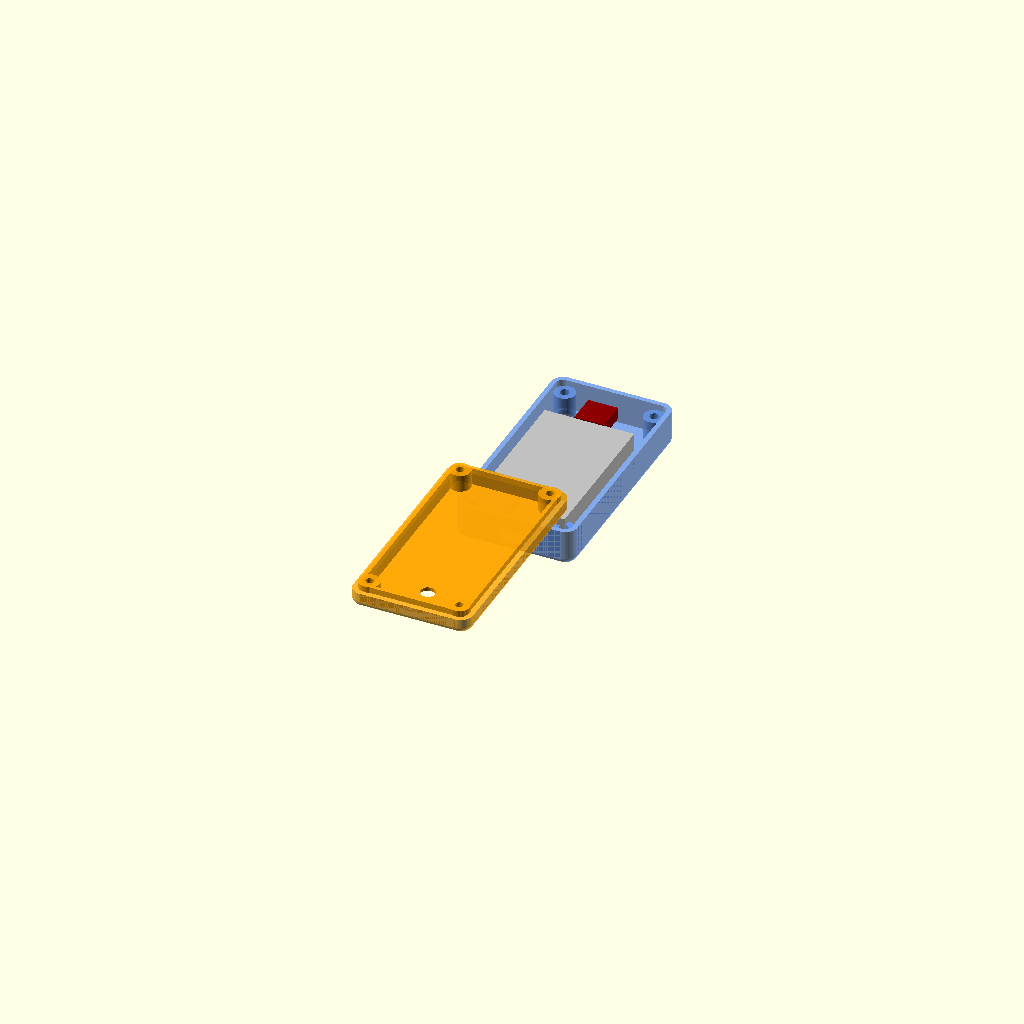
Cell 1: rendered with the file's own defaults.
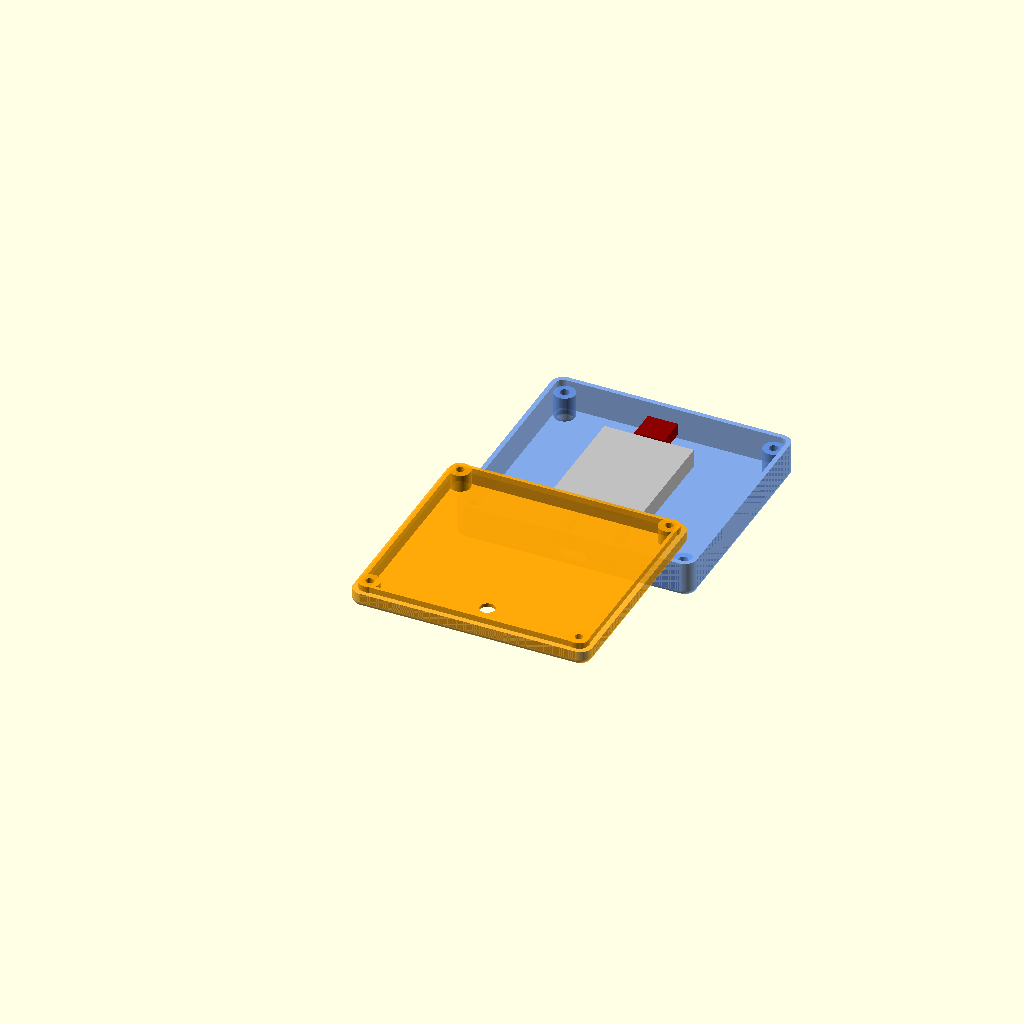
Cell 2: the same model with width = 80.
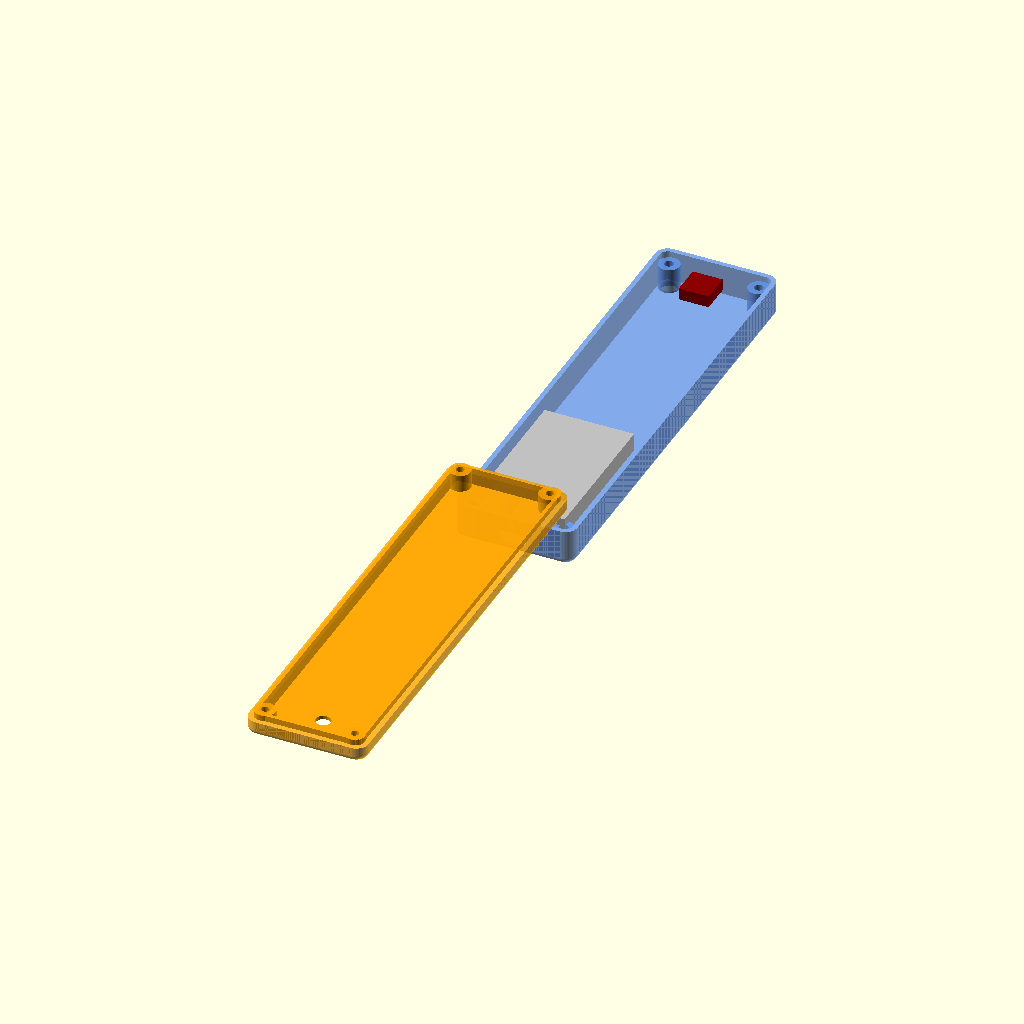
Cell 3 — length set to 150, the other parameters unchanged.
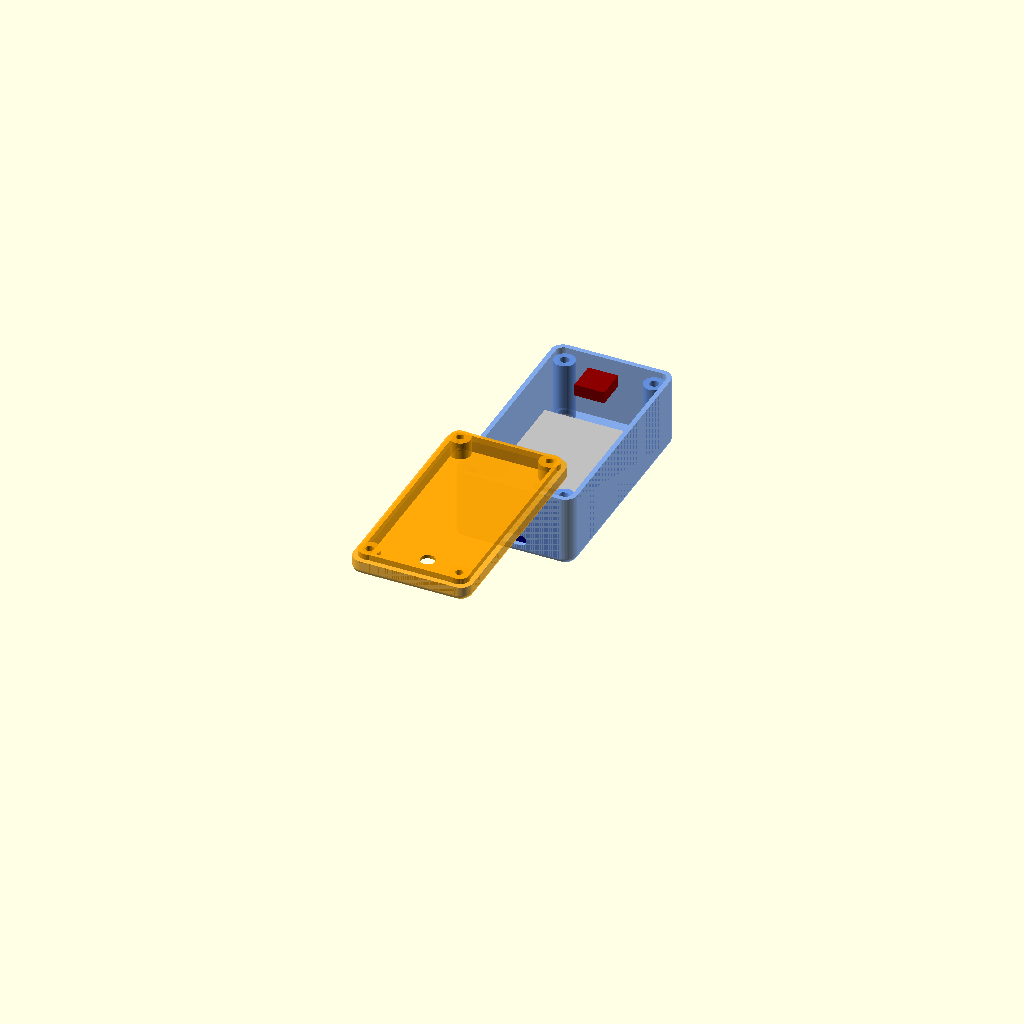
Cell 4: the same model with base_depth = 24.
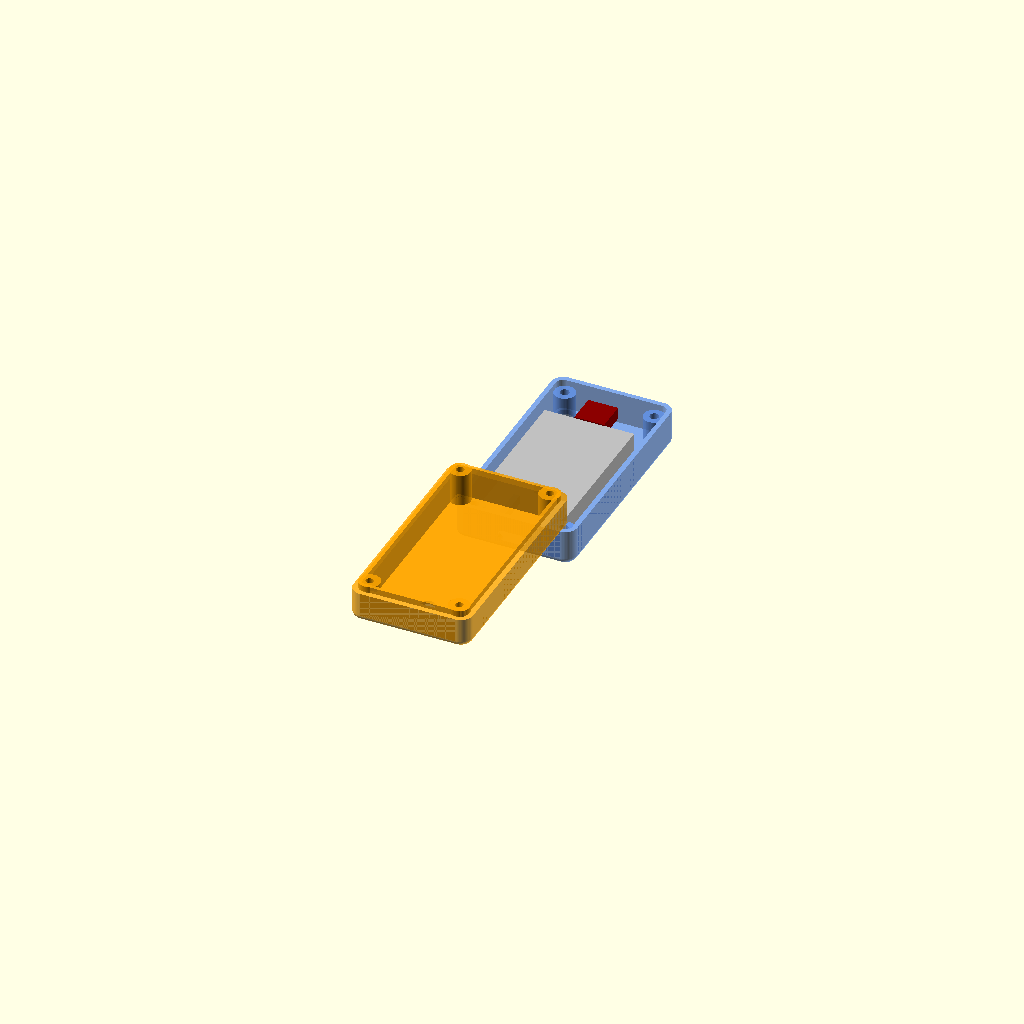
Cell 5: lid_depth = 10 (everything else at default).
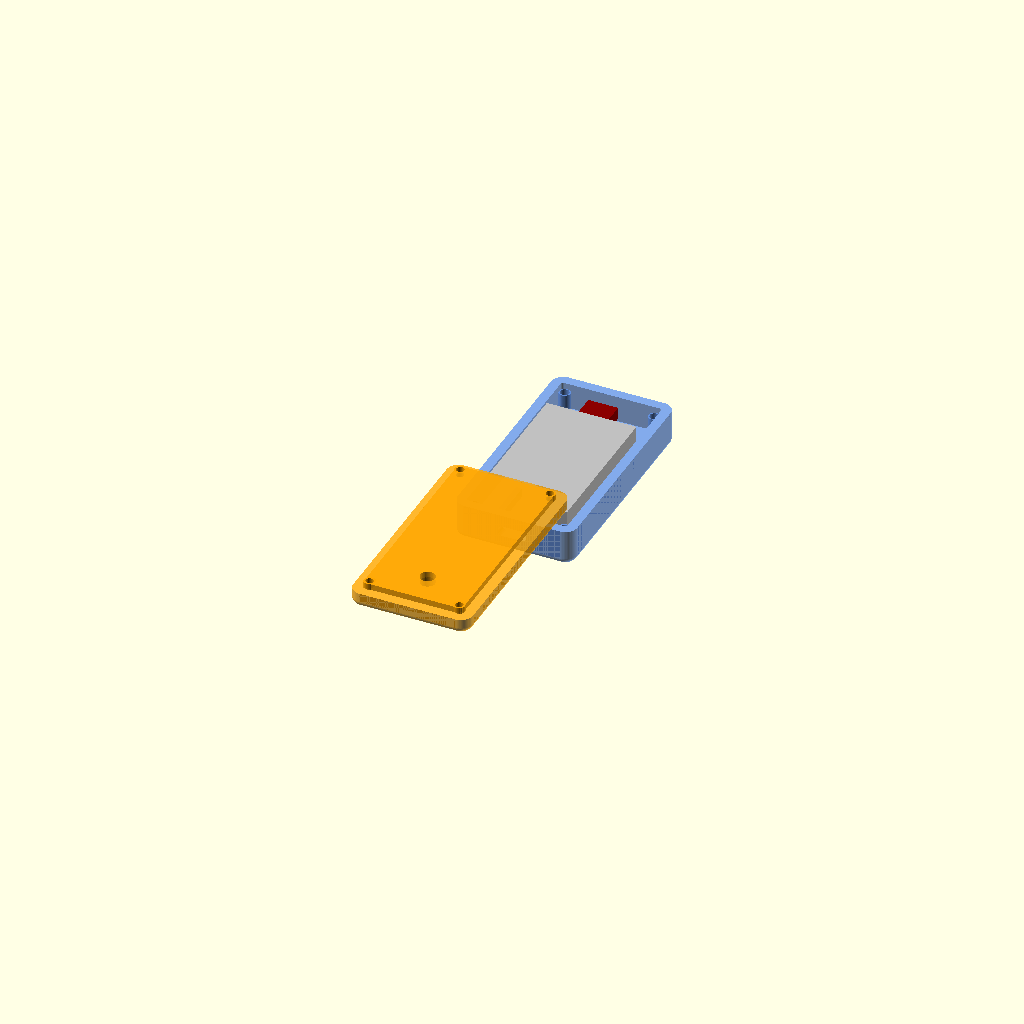
Cell 6: wall = 3.2 (everything else at default).
One fixed orthographic camera (rotation 55°, 0°, 25°; colour scheme Cornfield) for every cell.
OpenSCAD source file CAD/Archive/Remote.scad:
// --- PART SELECTOR ---
// 0 = Full Assembly View & Hardware Layout (Transparent)
// 1 = Base Box (Print flat)
// 2 = Lid (Print flat on top face)
part_to_show = 0; 

// --- 1. ENCLOSURE PARAMETERS ---
width  = 40;     
length = 75;     // Adjusted to 70mm so the switch clears the battery stack
base_depth = 12; 
lid_depth  = 5;  

wall = 1.6;          
lid_thickness = 1.2; 
gap  = 0.2;          
lip_wall = 1.2;      

// --- 2. HARDWARE CUTOUTS ---
// 5-Way Switch
switch_hole_dia = 5;    
switch_y_pos = length - 14.5; // Positioned safely above the battery stack

// TP4056 USB-C Charger
usbc_w = 9.5;
usbc_h = 3.5;
usbc_z_center = wall + 3.2; // Height of port off the floor

// --- 3. HARDWARE PREVIEW DIMENSIONS ---
batt_w = 30;
batt_l = 50;
batt_h = 6;

tp_w = 15;
tp_l = 28;
tp_h = 4.1; 

esp_w = 18;
esp_l = 22.5;
esp_h = 5.0; 

// Radii & Screws
corner_rad = 4;      
edge_rad   = 2;      
box_screw_dia = 3.0;        
box_screw_pilot = 2.6;      
box_screw_head_dia = 5.6; 
box_screw_head_height = 3; 
box_pos_offset = 5;  

$fn = 60; 
overlap = 0.1; 

// --- ASSEMBLY LOGIC ---
if (part_to_show == 0) {
    color("CornflowerBlue", 0.8) base();
    
    translate([0, 0, base_depth + 15]) 
        rotate([180,0,0]) color("Orange", 0.8) lid();
        
    // --- HARDWARE PREVIEW ---
    // 1. TP4056 Charger (Centered on floor)
    %color("DarkBlue") translate([width/2, wall + tp_l/2, wall + (tp_h/2)]) 
        cube([tp_w, tp_l, tp_h], center=true);
        
    // 2. ESP32-C3 SuperMini (Centered on floor, right behind TP4056)
    %color("Black") translate([width/2, wall + tp_l + (esp_l/2) + 2, wall + (esp_h/2)]) 
        cube([esp_w, esp_l, esp_h], center=true);
        
    // 3. Battery (STACKED perfectly on top of the TP4056 & ESP32)
    %color("Silver") translate([width/2, wall + (batt_l/2) + 4, wall + 5.0 + (batt_h/2)]) 
        cube([batt_w, batt_l, batt_h], center=true);
        
    // 4. 5-Way Switch (10x10 footprint, hanging from lid)
    %color("DarkRed") translate([width/2, switch_y_pos, base_depth - 1]) 
        cube([10, 10, 4], center=true);
}
else if (part_to_show == 1) {
    base();
}
else if (part_to_show == 2) {
    rotate([180,0,0]) lid();
}

// --- MODULES ---

module base() {
    difference() {
        union() {
            difference() {
                intersection() {
                    soft_box(width, length, base_depth + edge_rad, corner_rad, edge_rad);
                    cube([width, length, base_depth]);
                }
                translate([wall, wall, wall])
                    rounded_prism(width - 2*wall, length - 2*wall, base_depth, corner_rad - wall);
            }
            pillar_positions(base_depth - 2);
            
            // TP4056 Backstop (Centered perfectly behind the port)
            translate([width/2, wall + tp_l + 0.5, wall + 1.5])
                cube([tp_w - 3, 3, 4], center=true);
                
            // Internal alignment rails for TP4056 (Safely clearing the screw pillars)
            translate([width/2 - (tp_w/2) - 1, wall + 10, wall + 1.5])
                cube([2, 20, 3], center=true);
            translate([width/2 + (tp_w/2) + 1, wall + 10, wall + 1.5])
                cube([2, 20, 3], center=true);
        }
        
        box_screw_locations("clearance");
        
        // USB-C Cutout (Centered perfectly)
        translate([width/2, 0, usbc_z_center]) 
            rotate([90, 0, 0]) linear_extrude(20, center=true) hull() {
                translate([-(usbc_w - usbc_h)/2, 0, 0]) circle(d=usbc_h, $fn=30);
                translate([(usbc_w - usbc_h)/2, 0, 0]) circle(d=usbc_h, $fn=30);
            }
    }
}

module lid() {
    difference() {
        union() {
            difference() {
                // 1. Merge Outer Shell and Solid Lip into one unbreakable block
                union() {
                    intersection() {
                        translate([0, 0, -edge_rad]) soft_box(width, length, lid_depth + edge_rad, corner_rad, edge_rad);
                        cube([width, length, lid_depth]);
                    }
                    translate([wall + gap, wall + gap, -2]) 
                        rounded_prism(width - 2*(wall + gap), length - 2*(wall + gap), 2.1, corner_rad - (wall + gap));
                }
                // 2. Perform a single unified hollow cut to create thick, solid walls
                translate([wall + gap + lip_wall, wall + gap + lip_wall, -2.1])
                    rounded_prism(
                        width - 2*(wall + gap + lip_wall), 
                        length - 2*(wall + gap + lip_wall), 
                        lid_depth - lid_thickness + 2.1, 
                        corner_rad - (wall + gap + lip_wall)
                    );
            }
            // Add screw pillars back in AFTER the hollowing so they remain solid
            translate([0,0,-2]) pillar_positions(lid_depth + 2);
        }

        // The 5mm Switch Cutout
        translate([width/2, switch_y_pos, -5]) 
            cylinder(d=switch_hole_dia, h=20);
            
        box_screw_locations("pilot");
    }
}

// --- HELPER MODULES ---

module pillar_positions(h) {
    positions = [
        [box_pos_offset, box_pos_offset], 
        [width-box_pos_offset, box_pos_offset], 
        [box_pos_offset, length-box_pos_offset], 
        [width-box_pos_offset, length-box_pos_offset]
    ];
    for(pos = positions) translate([pos[0], pos[1], 0]) cylinder(h=h, r=box_pos_offset - wall + overlap); 
}

module soft_box(w, l, h, c_rad, e_rad) {
    translate([e_rad, e_rad, e_rad]) minkowski() {
        rounded_prism(w - 2*e_rad, l - 2*e_rad, h - 2*e_rad, c_rad - e_rad);
        sphere(r=e_rad);
    }
}

module rounded_prism(w, l, h, r) {
    hull() {
        translate([r, r, 0]) cylinder(h=h, r=r);
        translate([w-r, r, 0]) cylinder(h=h, r=r);
        translate([r, l-r, 0]) cylinder(h=h, r=r);
        translate([w-r, l-r, 0]) cylinder(h=h, r=r);
    }
}

module box_screw_locations(type) {
    positions = [
        [box_pos_offset, box_pos_offset], 
        [width-box_pos_offset, box_pos_offset], 
        [box_pos_offset, length-box_pos_offset], 
        [width-box_pos_offset, length-box_pos_offset]
    ];
    for (pos = positions) translate([pos[0], pos[1], 0]) {
        if (type == "clearance") {
            translate([0,0,-1]) cylinder(h = base_depth + 2, d = box_screw_dia);
            translate([0,0,-0.1]) cylinder(h = box_screw_head_height, d = box_screw_head_dia); 
        }
        if (type == "pilot") {
            translate([0,0,-2.1]) cylinder(h = lid_depth + 1, d = box_screw_pilot);
        }
    }
}
Customizer parameters (derived from the source; name, type, default, range or options):
part_to_show: number, default 0
width: number, default 40
length: number, default 75
base_depth: number, default 12
lid_depth: number, default 5
wall: number, default 1.6
lid_thickness: number, default 1.2
gap: number, default 0.2
lip_wall: number, default 1.2
switch_hole_dia: number, default 5
usbc_w: number, default 9.5
usbc_h: number, default 3.5
batt_w: number, default 30
batt_l: number, default 50
batt_h: number, default 6
tp_w: number, default 15
tp_l: number, default 28
tp_h: number, default 4.1
esp_w: number, default 18
esp_l: number, default 22.5
esp_h: number, default 5
corner_rad: number, default 4
edge_rad: number, default 2
box_screw_dia: number, default 3
box_screw_pilot: number, default 2.6
box_screw_head_dia: number, default 5.6
box_screw_head_height: number, default 3
box_pos_offset: number, default 5
overlap: number, default 0.1
